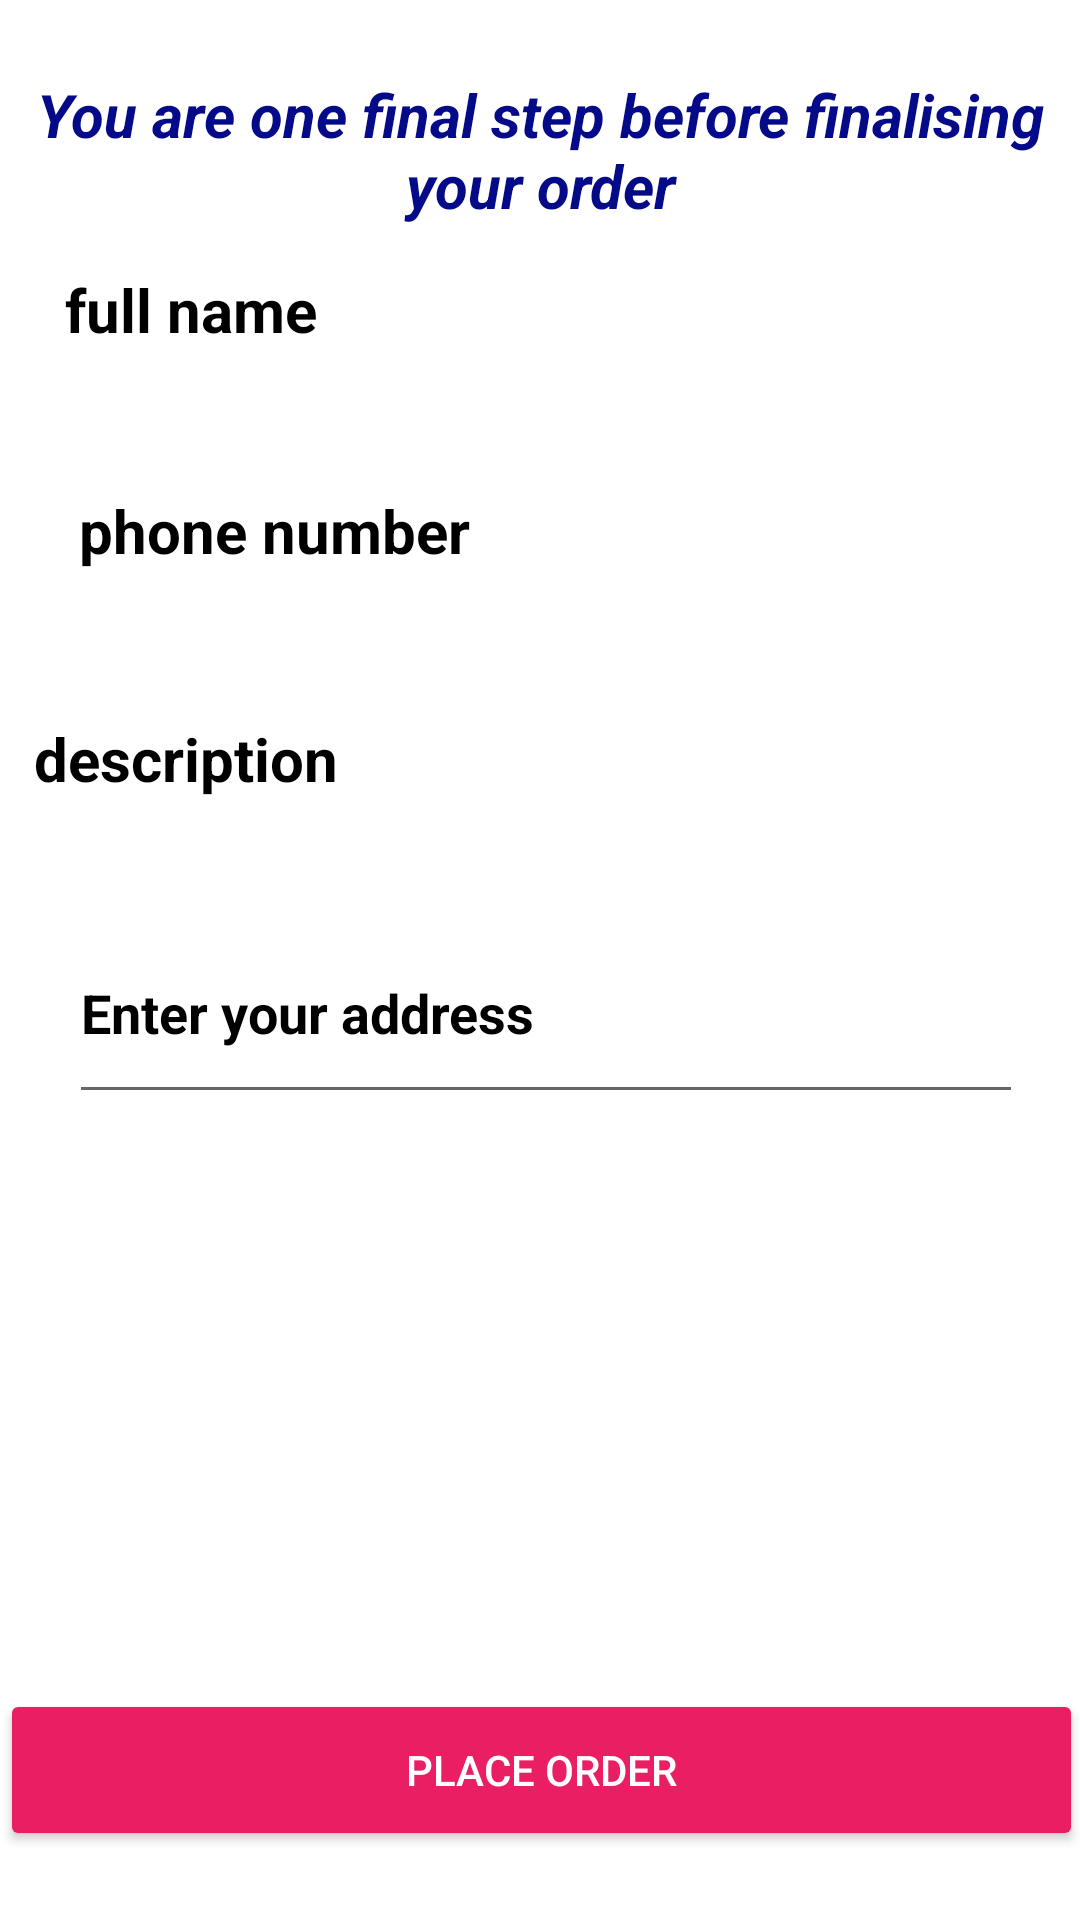

Here is an Android app screen rendered from its layout file. Give the layout XML and the strings, colors and styles it references.
<!-- AndroidManifest.xml: application theme Theme.WeShops -->
<!-- res/layout/activity_place_order.xml -->
<?xml version="1.0" encoding="utf-8"?>
<androidx.constraintlayout.widget.ConstraintLayout xmlns:android="http://schemas.android.com/apk/res/android"
    xmlns:app="http://schemas.android.com/apk/res-auto"
    xmlns:tools="http://schemas.android.com/tools"
    android:layout_width="match_parent"
    android:layout_height="match_parent"
    android:background="@drawable/placeorderimg"
    tools:context=".PlaceOrder">

    <TextView
        android:id="@+id/custname"
        android:layout_width="316dp"
        android:layout_height="51dp"
        android:textColor="#050505"
        android:textSize="20dp"
        android:hint="full name"
        android:textColorHint="#000000"
        android:textStyle="bold"
        app:layout_constraintBottom_toBottomOf="parent"
        app:layout_constraintEnd_toEndOf="parent"
        app:layout_constraintHorizontal_bias="0.494"
        app:layout_constraintStart_toStartOf="parent"
        app:layout_constraintTop_toTopOf="parent"
        app:layout_constraintVertical_bias="0.152" />

    <TextView
        android:id="@+id/custphone"
        android:layout_width="285dp"
        android:layout_height="53dp"
        android:textColor="#050505"
        android:textSize="20dp"
        android:textStyle="bold"
        android:hint="phone number"
        android:textColorHint="#000000"
        app:layout_constraintBottom_toBottomOf="parent"
        app:layout_constraintEnd_toEndOf="parent"
        app:layout_constraintHorizontal_bias="0.349"
        app:layout_constraintStart_toStartOf="parent"
        app:layout_constraintTop_toTopOf="parent"
        app:layout_constraintVertical_bias="0.278" />

    <TextView
        android:id="@+id/itemdet"
        android:layout_width="342dp"
        android:layout_height="43dp"
        android:textColor="#0B0B0B"
        android:textSize="20dp"
        android:hint="description"
        android:textColorHint="#000000"
        android:textStyle="bold"
        app:layout_constraintBottom_toBottomOf="parent"
        app:layout_constraintEnd_toEndOf="parent"
        app:layout_constraintHorizontal_bias="0.637"
        app:layout_constraintStart_toStartOf="parent"
        app:layout_constraintTop_toTopOf="parent"
        app:layout_constraintVertical_bias="0.401" />

    <EditText
        android:id="@+id/etadd"
        android:layout_width="318dp"
        android:layout_height="56dp"
        android:ems="10"
        android:gravity="clip_vertical"
        android:hint="Enter your address"
        android:inputType="textPersonName"
        android:singleLine="false"

        android:textColor="#000000"
        android:textColorHighlight="#7E5663"
        android:textColorHint="#000000"
        android:textStyle="bold"
        app:layout_constraintBottom_toBottomOf="parent"
        app:layout_constraintEnd_toEndOf="parent"
        app:layout_constraintHorizontal_bias="0.548"
        app:layout_constraintStart_toStartOf="parent"
        app:layout_constraintTop_toTopOf="parent"
        app:layout_constraintVertical_bias="0.54" />

    <Button
        android:id="@+id/btnplord"
        android:layout_width="361dp"
        android:layout_height="54dp"
        android:backgroundTint="#e91e63"
        android:text="Place Order"
        android:textAlignment="center"
        android:textColor="#FFFFFF"
        app:layout_constraintBottom_toBottomOf="parent"
        app:layout_constraintEnd_toEndOf="parent"
        app:layout_constraintStart_toStartOf="parent"
        app:layout_constraintTop_toTopOf="parent"
        app:layout_constraintVertical_bias="0.961" />

    <TextView
        android:id="@+id/textView6"
        android:layout_width="wrap_content"
        android:layout_height="wrap_content"
        android:text="You are one final step before finalising your order"
        android:textAllCaps="false"
        android:textAlignment="center"
        android:textColor="#040A88"
        android:textColorHighlight="#FFFFFF"
        android:textSize="20dp"
        android:textStyle="bold|italic"
        app:layout_constraintBottom_toBottomOf="parent"
        app:layout_constraintEnd_toEndOf="parent"
        app:layout_constraintStart_toStartOf="parent"
        app:layout_constraintTop_toTopOf="parent"
        app:layout_constraintVertical_bias="0.042" />

    <TextView
        android:id="@+id/ordError"
        android:layout_width="339dp"
        android:layout_height="61dp"
        android:textColor="#0C0C0C"
        android:textSize="16sp"
        android:textStyle="bold"
        app:layout_constraintBottom_toBottomOf="parent"
        app:layout_constraintEnd_toEndOf="parent"
        app:layout_constraintHorizontal_bias="0.342"
        app:layout_constraintStart_toStartOf="parent"
        app:layout_constraintTop_toTopOf="parent"
        app:layout_constraintVertical_bias="0.721" />

    <TextView
        android:id="@+id/itemprice"
        android:layout_width="wrap_content"
        android:layout_height="wrap_content"
        android:textColor="#E91E63"
        android:textSize="18sp"
        android:textStyle="bold"
        app:layout_constraintBottom_toBottomOf="parent"
        app:layout_constraintEnd_toEndOf="parent"
        app:layout_constraintHorizontal_bias="0.125"
        app:layout_constraintStart_toStartOf="parent"
        app:layout_constraintTop_toTopOf="parent" />
</androidx.constraintlayout.widget.ConstraintLayout>
<!-- resources referenced by this layout -->
<resources>
  <style name="Theme.WeShops" parent="Theme.MaterialComponents.DayNight.DarkActionBar">
          
          <item name="colorPrimary">@color/purple_500</item>
          <item name="colorPrimaryVariant">@color/purple_700</item>
          <item name="colorOnPrimary">@color/white</item>
          
          <item name="colorSecondary">@color/teal_200</item>
          <item name="colorSecondaryVariant">@color/teal_700</item>
          <item name="colorOnSecondary">@color/black</item>
          
          <item name="android:statusBarColor">?attr/colorPrimaryVariant</item>
          
      </style>
  <color name="purple_500">#FF6200EE</color>
  <color name="purple_700">#FF3700B3</color>
  <color name="white">#FFFFFFFF</color>
  <color name="teal_200">#FF03DAC5</color>
  <color name="teal_700">#FF018786</color>
  <color name="black">#FF000000</color>
</resources>
